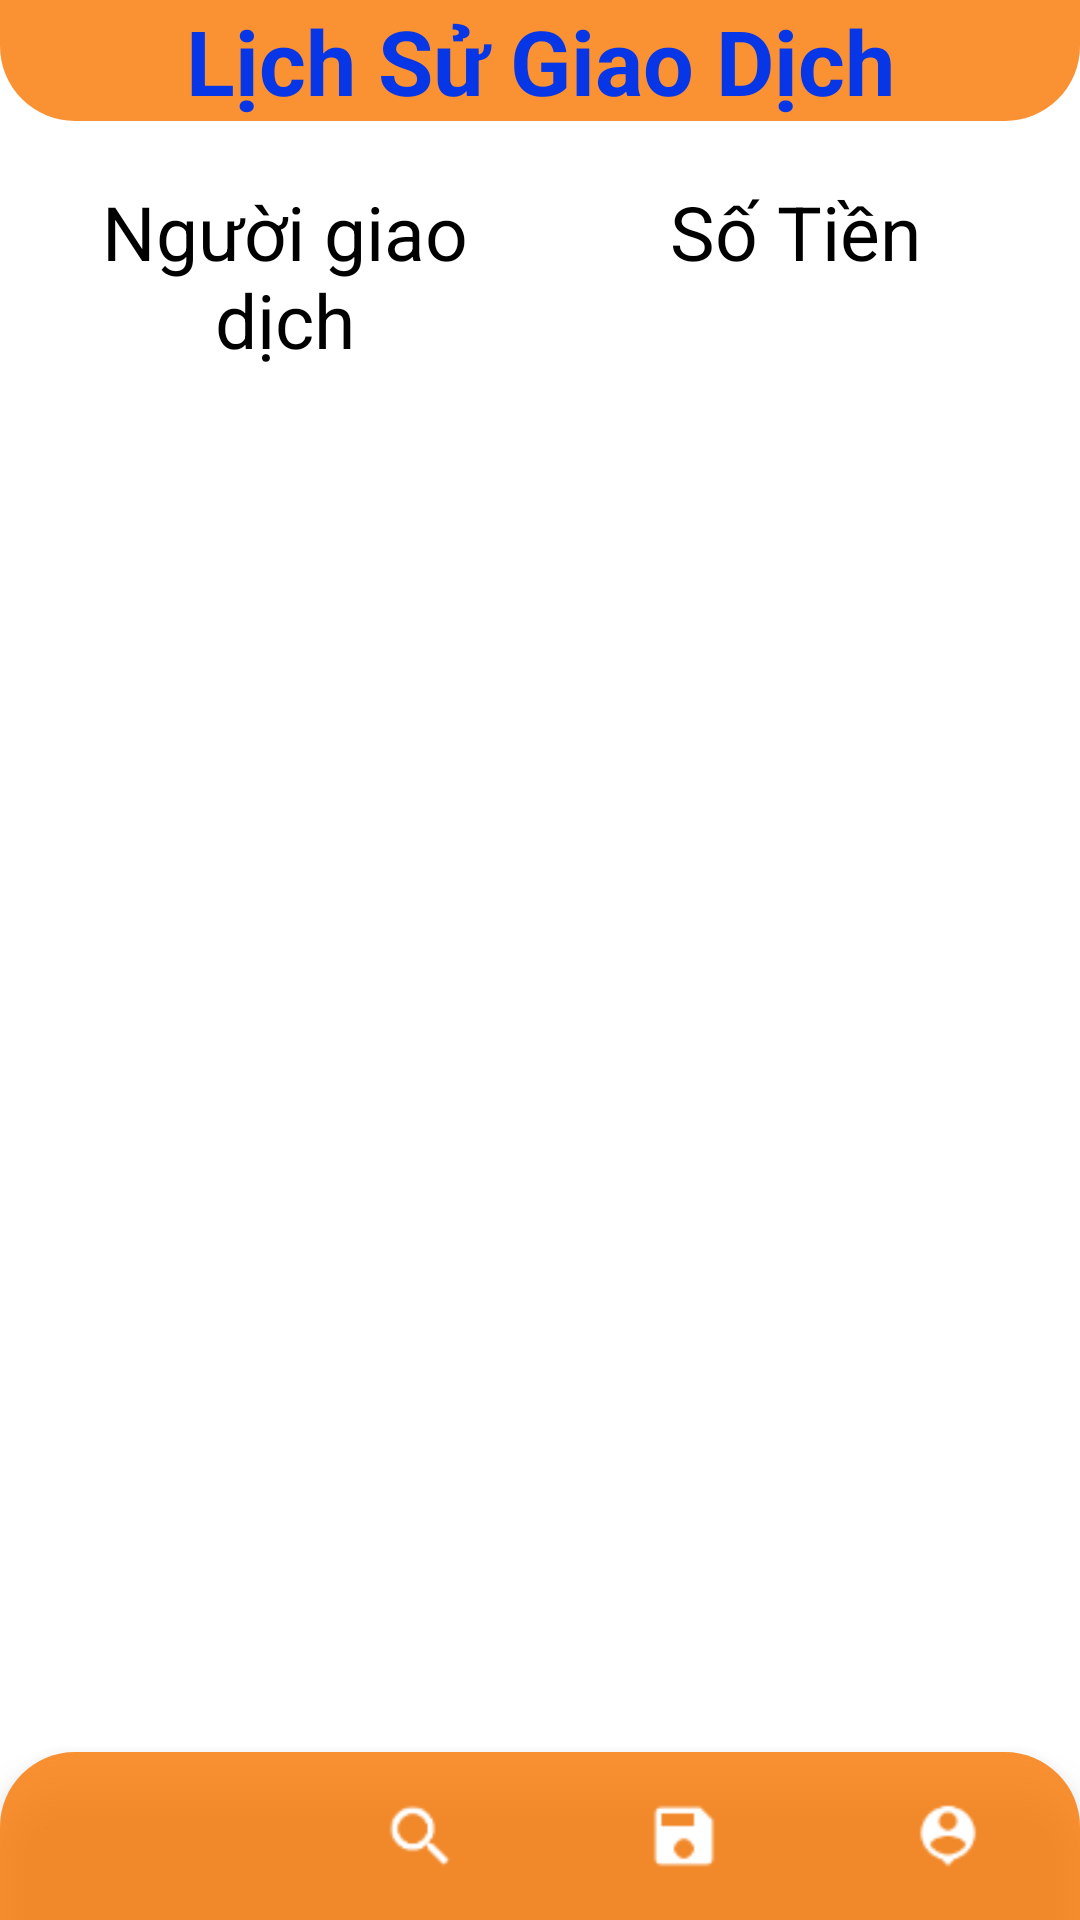

The Android layout XML behind this screen, and the referenced resources:
<!-- AndroidManifest.xml: application theme Theme.AppCompat.NoActionBar -->
<!-- res/layout/activity_transaction_history.xml -->
<?xml version="1.0" encoding="utf-8"?>
<RelativeLayout xmlns:android="http://schemas.android.com/apk/res/android"
    android:layout_width="match_parent"
    android:layout_height="match_parent"
    xmlns:app="http://schemas.android.com/apk/res-auto"
    android:background="@color/white">
    
    <TextView
        android:id="@+id/textView37"
        android:layout_width="match_parent"
        android:layout_height="wrap_content"
        android:layout_alignParentTop="true"
        android:layout_centerVertical="true"
        android:layout_marginTop="0dp"
        android:background="@drawable/top_nav"
        android:text="Lịch Sử Giao Dịch"
        android:textAlignment="center"
        android:textColor="#0636E6"
        android:textSize="30sp"
        android:textStyle="bold" />

    <LinearLayout
        android:layout_width="match_parent"
        android:layout_height="match_parent"
        android:layout_below="@id/textView37"
        android:layout_above="@id/nav_bar"
        android:layout_marginBottom="5dp"
        android:layout_marginTop="10dp"
        android:orientation="vertical">
        <LinearLayout
            android:layout_width="match_parent"
            android:layout_height="wrap_content"
            android:layout_marginTop="10dp"
            android:orientation="horizontal">
            <TextView
                android:layout_width="match_parent"
                android:layout_height="wrap_content"
                android:layout_marginLeft="10dp"
                android:layout_weight="@integer/material_motion_duration_medium_1"
                android:text="Người giao dịch"
                android:textAlignment="center"
                android:background="@drawable/item_recycle"
                android:textColor="@color/black"
                android:textSize="25sp"/>
            <TextView
                android:layout_width="match_parent"
                android:layout_height="wrap_content"
                android:layout_marginRight="10dp"
                android:layout_weight="@integer/material_motion_duration_medium_1"
                android:text="Số Tiền"
                android:textAlignment="center"
                android:background="@drawable/item_recycle"
                android:textColor="@color/black"
                android:textSize="25sp"/>
        </LinearLayout>
        <LinearLayout
            android:layout_width="match_parent"
            android:layout_height="wrap_content"
            android:layout_marginTop="0dp"
            android:orientation="horizontal">
            <TextView
                android:layout_width="match_parent"
                android:layout_height="500dp"
                android:layout_marginLeft="10dp"
                android:layout_weight="@integer/material_motion_duration_medium_1"
                android:textAlignment="center"
                android:background="@drawable/item_recycle"
                android:textColor="@color/black"
                android:textSize="25sp"/>
            <TextView
                android:layout_width="match_parent"
                android:layout_height="500dp"
                android:layout_marginRight="10dp"
                android:layout_weight="@integer/material_motion_duration_medium_1"
                android:textAlignment="center"
                android:background="@drawable/item_recycle"
                android:textColor="@color/black"
                android:textSize="25sp"/>
        </LinearLayout>
    </LinearLayout>




    
    <com.google.android.material.bottomnavigation.BottomNavigationView
        android:id="@+id/nav_bar"
        android:layout_width="match_parent"
        android:layout_height="wrap_content"
        android:layout_alignParentBottom="true"
        android:background="@drawable/nav_bg"
        app:itemIconSize="30sp"
        app:itemIconTint="@drawable/item_active"
        app:itemTextColor="@drawable/item_active"
        app:menu="@menu/menu_item_2">
    </com.google.android.material.bottomnavigation.BottomNavigationView>


</RelativeLayout>
<!-- resources referenced by this layout -->
<resources>
  <!-- drawable item_active (drawable) -->
  <?xml version="1.0" encoding="utf-8"?>
  <selector xmlns:android="http://schemas.android.com/apk/res/android">
      <item
          android:color = "#FFFFFF"
          android:state_selected="true"
          />
      <item
          android:color = "#FFFFFF"
          android:state_selected="false"/>
  
  </selector>
  <!-- drawable nav_bg (drawable) -->
  <?xml version="1.0" encoding="utf-8"?>
  <shape xmlns:android="http://schemas.android.com/apk/res/android">
      <solid android:color="#CCF97700"/>
      <corners android:topLeftRadius="25dp" android:topRightRadius="25dp"/>
  </shape>
  <!-- drawable top_nav (drawable) -->
  <?xml version="1.0" encoding="utf-8"?>
  <shape xmlns:android="http://schemas.android.com/apk/res/android">
      <solid android:color="#CCF97700"/>
      <corners android:bottomLeftRadius="25dp" android:bottomRightRadius="25dp"/>
  </shape>
  <!-- not gathered from this repository: default colours our renderer supplied (Android Studio template values) -->
  <color name="black">#FF000000</color>
  <color name="white">#FFFFFFFF</color>
</resources>
